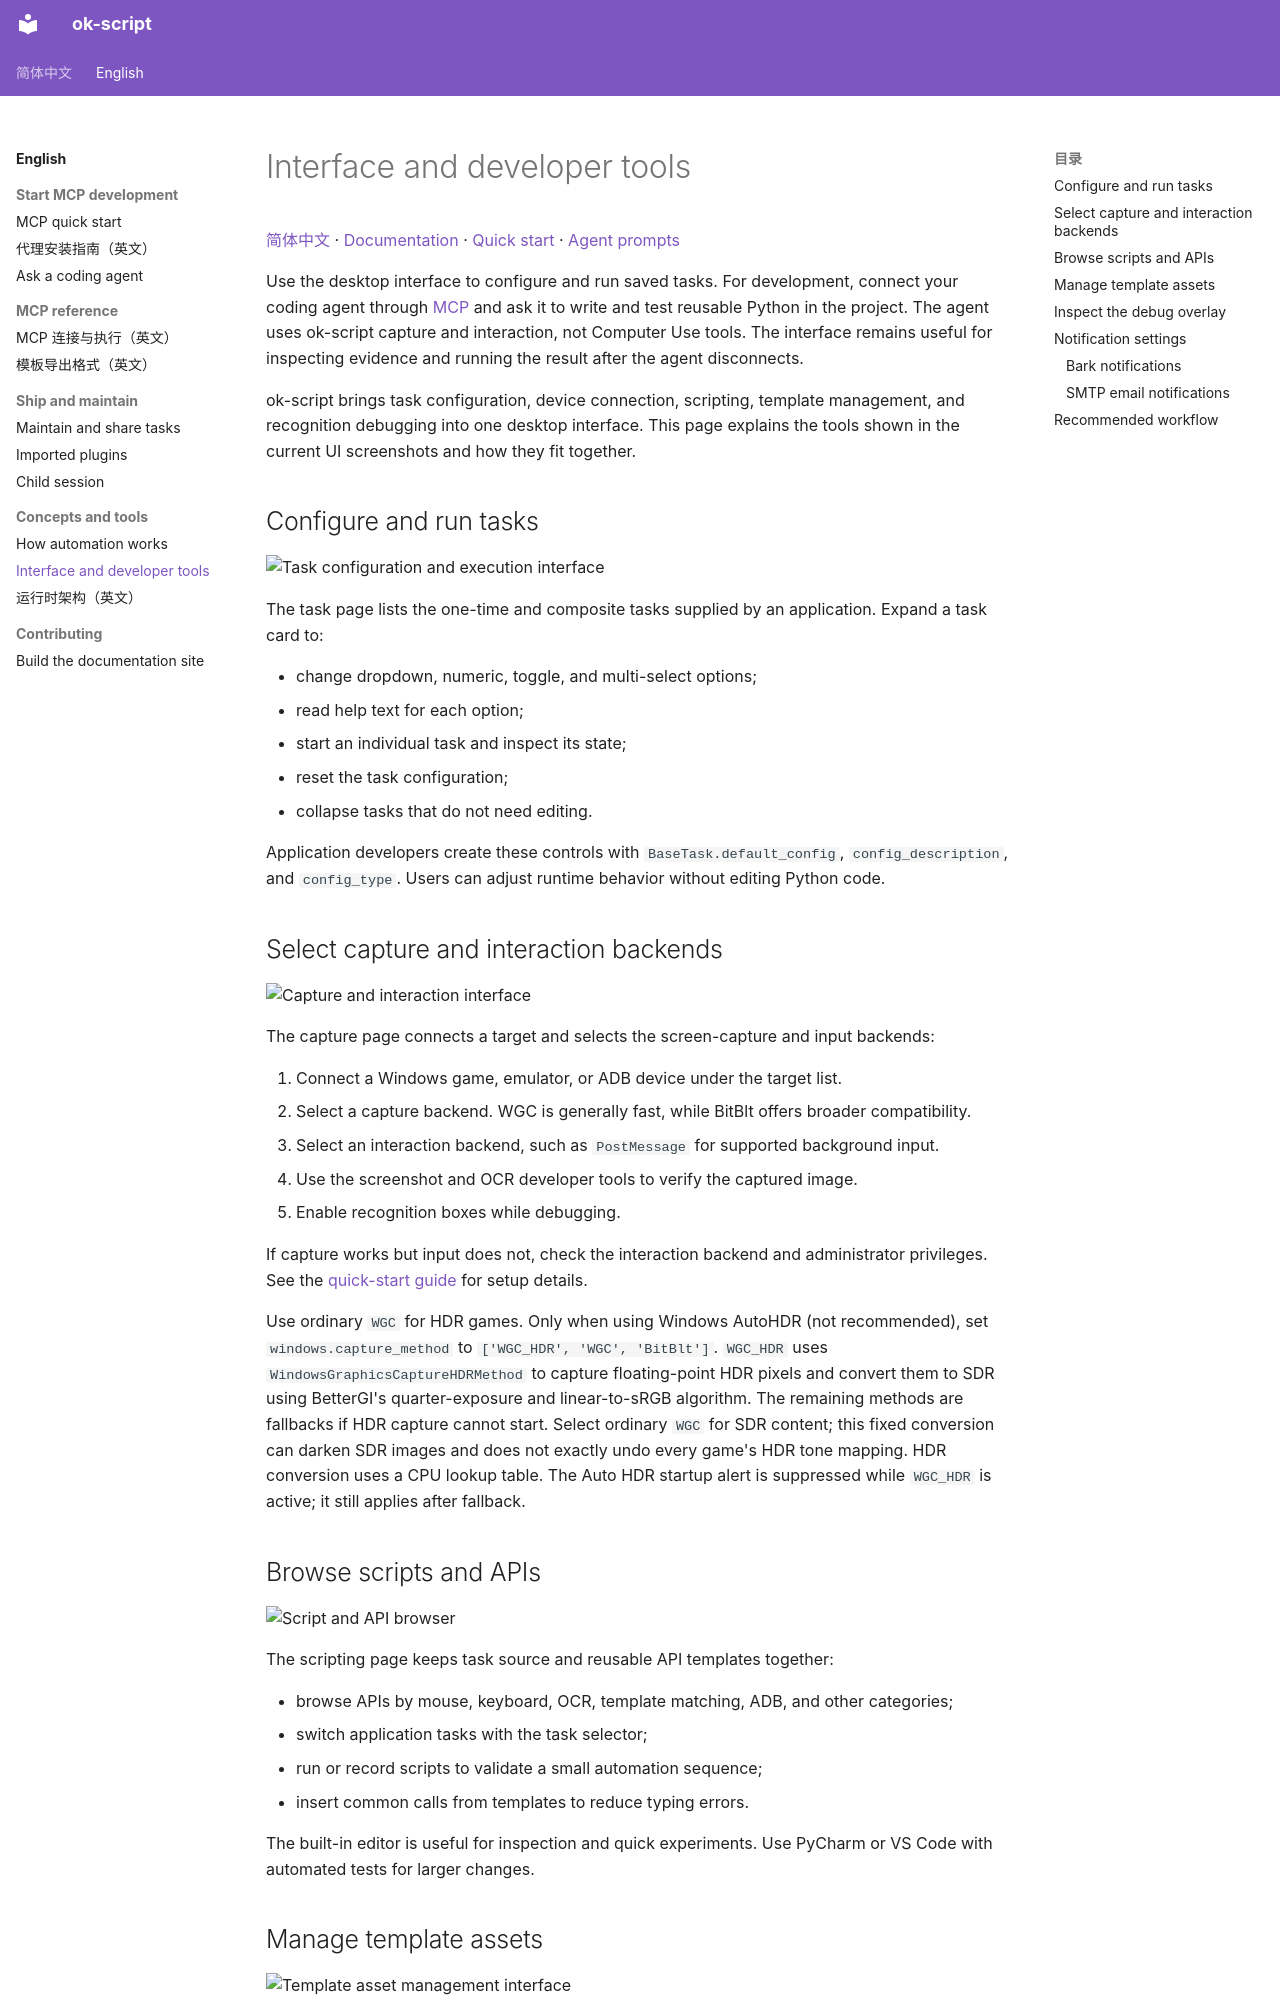

repository: ok-oldking/ok-script · page: en/interface/index.html · generator: mkdocs

# Interface and developer tools

[简体中文](../interface.md) · [Documentation](index.md) · [Quick start](quick_start.md) · [Agent prompts](agent-prompts.md)

Use the desktop interface to configure and run saved tasks. For development, connect your coding agent through [MCP](quick_start.md) and ask it to write and test reusable Python in the project. The agent uses ok-script capture and interaction, not Computer Use tools. The interface remains useful for inspecting evidence and running the result after the agent disconnects.

ok-script brings task configuration, device connection, scripting, template management, and recognition debugging into one desktop interface. This page explains the tools shown in the current UI screenshots and how they fit together.

## Configure and run tasks

![Task configuration and execution interface](../ok_py/image_tasks.png)

The task page lists the one-time and composite tasks supplied by an application. Expand a task card to:

- change dropdown, numeric, toggle, and multi-select options;
- read help text for each option;
- start an individual task and inspect its state;
- reset the task configuration;
- collapse tasks that do not need editing.

Application developers create these controls with `BaseTask.default_config`, `config_description`, and `config_type`. Users can adjust runtime behavior without editing Python code.

## Select capture and interaction backends

![Capture and interaction interface](../ok_py/image_capture.png)

The capture page connects a target and selects the screen-capture and input backends:

1. Connect a Windows game, emulator, or ADB device under the target list.
2. Select a capture backend. WGC is generally fast, while BitBlt offers broader compatibility.
3. Select an interaction backend, such as `PostMessage` for supported background input.
4. Use the screenshot and OCR developer tools to verify the captured image.
5. Enable recognition boxes while debugging.

If capture works but input does not, check the interaction backend and administrator privileges. See the [quick-start guide](quick_start.md) for setup details.

Use ordinary `WGC` for HDR games. Only when using Windows AutoHDR (not recommended),
set `windows.capture_method` to `['WGC_HDR', 'WGC', 'BitBlt']`.
`WGC_HDR` uses `WindowsGraphicsCaptureHDRMethod` to capture floating-point HDR pixels
and convert them to SDR using BetterGI's quarter-exposure and linear-to-sRGB algorithm.
The remaining methods are fallbacks if HDR capture cannot start. Select ordinary `WGC`
for SDR content; this fixed conversion can darken SDR images and does not exactly undo
every game's HDR tone mapping. HDR conversion uses a CPU lookup table. The Auto HDR
startup alert is suppressed while `WGC_HDR` is active; it still applies after fallback.

## Browse scripts and APIs

![Script and API browser](../ok_py/image_scripting.png)

The scripting page keeps task source and reusable API templates together:

- browse APIs by mouse, keyboard, OCR, template matching, ADB, and other categories;
- switch application tasks with the task selector;
- run or record scripts to validate a small automation sequence;
- insert common calls from templates to reduce typing errors.

The built-in editor is useful for inspection and quick experiments. Use PyCharm or VS Code with automated tests for larger changes.
